Photos from the image-classification dataset "bottlecap" in the GitHub repository KGW0128/Smart-Factory. Its 2 classes are: clrcle, cross.

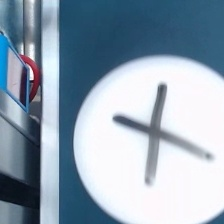
Label: cross

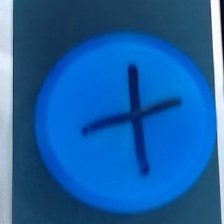
Label: cross

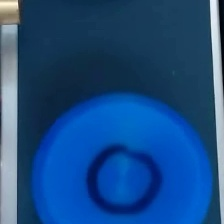
Label: clrcle

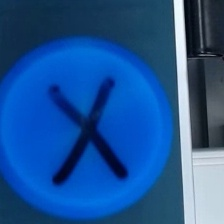
Label: cross

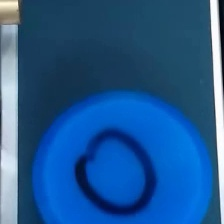
Label: clrcle

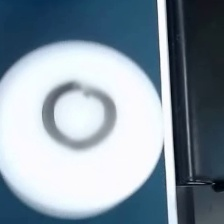
Label: clrcle
